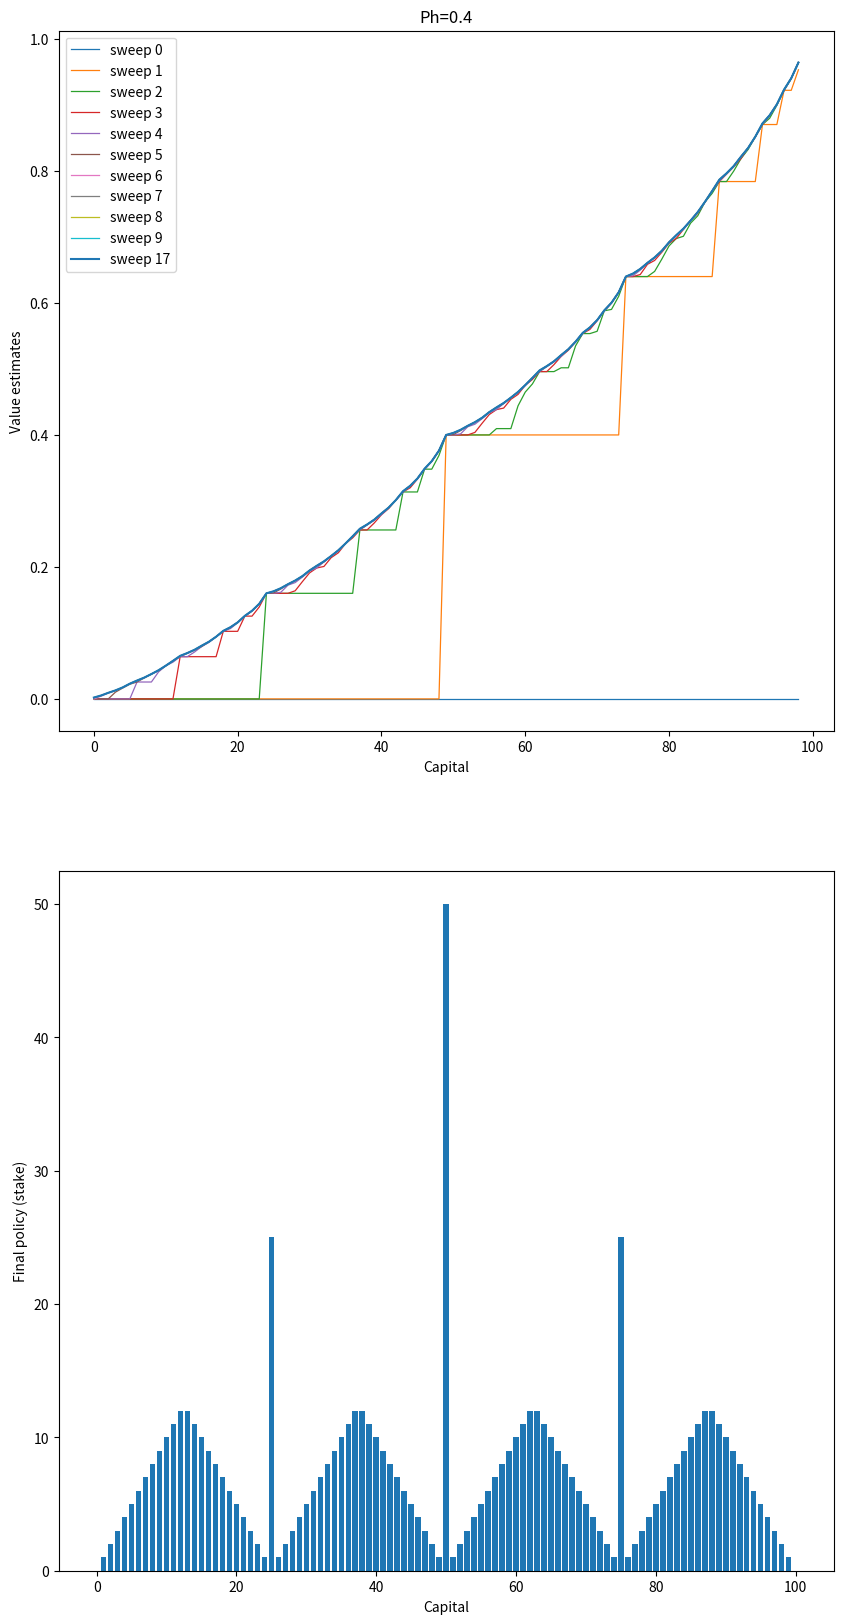

Generate this figure with matplotlib: (Note: this script raises an exception after producing the figure.)
import matplotlib.pyplot as plt
import numpy as np

TARGET_VALUE = 100
PR_H = 0.4
GAMMA = 1


def states():
    for s in range(1, TARGET_VALUE):
        yield s


def step(action, state, V):
    action_return = 0

    # success
    sp = min(state + action, TARGET_VALUE)
    action_return += PR_H * ((sp == TARGET_VALUE) + GAMMA * V[sp])

    # fail
    sp = max(state - action, 0)
    action_return += (1 - PR_H) * (GAMMA * V[sp])

    return action_return


def value_iteration(file_name='figure_4_3.png'):
    V = np.zeros(TARGET_VALUE + 1)
    pi = np.empty(TARGET_VALUE + 1, dtype=int)
    pi[0] = 0
    pi[TARGET_VALUE] = 0

    theta = 1e-9
    delta = 1
    iteration = 0
    value_function_history = []

    while delta > theta:
        iteration += 1
        delta = 0
        value_function_history.append(V.copy())

        for s in states():
            v_old = V[s]
            action_returns = []
            for a in range(1, min(s, TARGET_VALUE - s) + 1):
                action_return = step(a, s, V)
                action_returns.append(action_return)
            V[s] = max(action_returns)
            delta = max(delta, abs(v_old - V[s]))

        print("Policy iteration {} completed, delta {}".format(iteration, delta))

    value_function_history.append(V.copy())

    for s in states():
        action_returns = []
        actions = np.arange(min(s, TARGET_VALUE - s) + 1)
        for a in actions:
            action_return = step(a, s, V)
            action_returns.append(action_return)

        
        pi[s] = actions[np.argmax(np.round(action_returns[1:], 5)) + 1]

    plt.figure(figsize=(10, 20))

    plt.subplot(2, 1, 1)
    for sweep, state_value in enumerate(value_function_history[:10]):
        plt.plot(state_value[1:100], label='sweep {}'.format(sweep), linewidth='0.9')

    if len(value_function_history)>10:
        plt.plot(value_function_history[-1][1:100], label='sweep {}'.format(len(value_function_history)-1))

    plt.title('Ph={}'.format(PR_H))
    plt.xlabel('Capital')
    plt.ylabel('Value estimates')
    plt.legend(loc='best')


    plt.subplot(2, 1, 2)
    plt.bar(np.arange(TARGET_VALUE + 1), pi)
    plt.xlabel('Capital')
    plt.ylabel('Final policy (stake)')


    plt.savefig('../images/' + file_name)
    plt.close()


def solve_gamblers_problem(p=0.4, file_name='figure_4_3.png'):
    global PR_H
    PR_H = p
    value_iteration(file_name)


if __name__ == '__main__':
    solve_gamblers_problem()
    solve_gamblers_problem(p=0.25, file_name='figure_4_3_e_4_9_p25.png')
    solve_gamblers_problem(p=0.55, file_name='figure_4_3_e_4_9_p55.png')
    solve_gamblers_problem(p=0.5, file_name='figure_4_3_e_4_9_p50.png')
